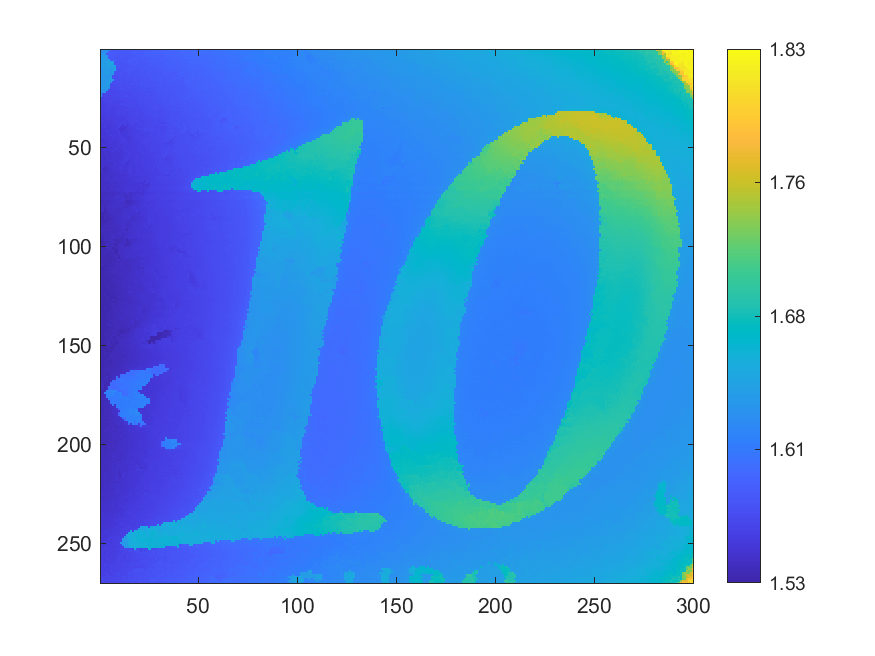

The table this chart was drawn from, first rows:
1.62218, 1.62256, 1.62455, 1.62088, 1.62376, 1.58192, 1.58022, 1.58038, 1.58116, 1.58275, 1.58237, 1.58016, 1.58225, 1.58141, 1.58197, 1.58177, 1.58234, 1.58202, 1.58567, 1.58259, 1.58399, 1.58386, 1.5846, 1.58385
1.625, 1.623, 1.628, 1.62, 1.581, 1.58, 1.58, 1.581, 1.583, 1.579, 1.58, 1.58, 1.58, 1.581, 1.581, 1.581, 1.586, 1.582, 1.582, 1.582, 1.582, 1.583, 1.584, 1.586
1.629, 1.629, 1.629, 1.581, 1.58, 1.583, 1.584, 1.579, 1.58, 1.579, 1.578, 1.579, 1.582, 1.58, 1.581, 1.581, 1.582, 1.584, 1.582, 1.583, 1.582, 1.583, 1.585, 1.586
1.634, 1.634, 1.631, 1.63, 1.583, 1.582, 1.581, 1.579, 1.578, 1.578, 1.58, 1.579, 1.579, 1.578, 1.581, 1.581, 1.581, 1.581, 1.583, 1.582, 1.582, 1.584, 1.582, 1.585
1.634, 1.634, 1.637, 1.637, 1.581, 1.58, 1.58, 1.578, 1.577, 1.578, 1.578, 1.578, 1.578, 1.578, 1.579, 1.579, 1.58, 1.582, 1.58, 1.582, 1.581, 1.583, 1.583, 1.583
1.633, 1.635, 1.635, 1.636, 1.642, 1.581, 1.583, 1.582, 1.579, 1.577, 1.578, 1.579, 1.579, 1.578, 1.579, 1.58, 1.585, 1.581, 1.581, 1.58, 1.581, 1.581, 1.581, 1.582
1.637, 1.638, 1.639, 1.641, 1.641, 1.643, 1.645, 1.576, 1.577, 1.576, 1.577, 1.577, 1.58, 1.58, 1.582, 1.581, 1.58, 1.579, 1.581, 1.579, 1.58, 1.58, 1.582, 1.581
1.638, 1.638, 1.638, 1.639, 1.641, 1.642, 1.641, 1.577, 1.577, 1.577, 1.576, 1.576, 1.577, 1.577, 1.579, 1.58, 1.579, 1.58, 1.579, 1.579, 1.579, 1.582, 1.579, 1.58
1.632, 1.64, 1.64, 1.64, 1.641, 1.641, 1.642, 1.635, 1.575, 1.578, 1.576, 1.575, 1.576, 1.576, 1.577, 1.577, 1.578, 1.578, 1.578, 1.579, 1.578, 1.579, 1.58, 1.58
1.633, 1.634, 1.635, 1.637, 1.637, 1.634, 1.636, 1.641, 1.575, 1.575, 1.575, 1.575, 1.576, 1.577, 1.577, 1.578, 1.577, 1.577, 1.578, 1.579, 1.578, 1.578, 1.58, 1.579
1.632, 1.633, 1.635, 1.637, 1.634, 1.631, 1.637, 1.642, 1.574, 1.574, 1.576, 1.574, 1.578, 1.579, 1.578, 1.579, 1.576, 1.579, 1.576, 1.576, 1.577, 1.58, 1.58, 1.578
1.631, 1.633, 1.635, 1.637, 1.635, 1.632, 1.637, 1.574, 1.573, 1.574, 1.574, 1.574, 1.575, 1.576, 1.578, 1.575, 1.576, 1.576, 1.577, 1.578, 1.578, 1.577, 1.576, 1.578
1.63, 1.631, 1.636, 1.64, 1.634, 1.628, 1.634, 1.573, 1.572, 1.572, 1.575, 1.574, 1.574, 1.574, 1.574, 1.576, 1.573, 1.576, 1.576, 1.578, 1.577, 1.577, 1.577, 1.579
1.63, 1.629, 1.63, 1.631, 1.633, 1.632, 1.572, 1.571, 1.571, 1.572, 1.573, 1.573, 1.574, 1.574, 1.576, 1.574, 1.575, 1.575, 1.575, 1.574, 1.576, 1.576, 1.578, 1.578
1.63, 1.631, 1.633, 1.632, 1.633, 1.637, 1.571, 1.57, 1.571, 1.572, 1.572, 1.571, 1.572, 1.576, 1.573, 1.574, 1.574, 1.576, 1.575, 1.575, 1.575, 1.578, 1.575, 1.576
1.633, 1.631, 1.633, 1.634, 1.634, 1.637, 1.635, 1.574, 1.571, 1.57, 1.571, 1.572, 1.573, 1.573, 1.574, 1.574, 1.573, 1.575, 1.574, 1.574, 1.575, 1.575, 1.575, 1.576
1.632, 1.633, 1.634, 1.636, 1.636, 1.633, 1.569, 1.569, 1.57, 1.57, 1.573, 1.57, 1.571, 1.572, 1.572, 1.572, 1.573, 1.574, 1.573, 1.573, 1.575, 1.576, 1.576, 1.575
1.631, 1.632, 1.633, 1.635, 1.641, 1.568, 1.568, 1.569, 1.569, 1.569, 1.571, 1.569, 1.574, 1.572, 1.571, 1.572, 1.575, 1.574, 1.573, 1.573, 1.577, 1.576, 1.573, 1.575
1.631, 1.629, 1.637, 1.635, 1.63, 1.567, 1.567, 1.567, 1.568, 1.57, 1.569, 1.569, 1.569, 1.571, 1.572, 1.571, 1.572, 1.57, 1.574, 1.573, 1.575, 1.572, 1.578, 1.573
1.632, 1.637, 1.632, 1.635, 1.63, 1.566, 1.567, 1.566, 1.568, 1.57, 1.572, 1.569, 1.57, 1.57, 1.571, 1.572, 1.571, 1.571, 1.572, 1.571, 1.572, 1.573, 1.573, 1.573
1.635, 1.627, 1.625, 1.633, 1.565, 1.566, 1.567, 1.567, 1.568, 1.568, 1.568, 1.569, 1.569, 1.569, 1.569, 1.57, 1.569, 1.571, 1.572, 1.571, 1.573, 1.572, 1.575, 1.572
1.627, 1.629, 1.628, 1.565, 1.565, 1.565, 1.565, 1.565, 1.565, 1.565, 1.568, 1.568, 1.567, 1.568, 1.569, 1.569, 1.569, 1.571, 1.57, 1.571, 1.571, 1.573, 1.571, 1.571
1.622, 1.564, 1.564, 1.564, 1.564, 1.566, 1.565, 1.565, 1.565, 1.567, 1.568, 1.566, 1.569, 1.567, 1.567, 1.567, 1.569, 1.572, 1.57, 1.571, 1.571, 1.57, 1.571, 1.573
1.632, 1.563, 1.564, 1.563, 1.563, 1.563, 1.565, 1.565, 1.566, 1.568, 1.566, 1.567, 1.571, 1.571, 1.567, 1.567, 1.569, 1.568, 1.568, 1.569, 1.57, 1.571, 1.57, 1.571
1.561, 1.561, 1.562, 1.562, 1.562, 1.562, 1.564, 1.564, 1.564, 1.565, 1.567, 1.566, 1.568, 1.565, 1.567, 1.567, 1.567, 1.567, 1.568, 1.57, 1.569, 1.569, 1.572, 1.572
1.561, 1.561, 1.562, 1.561, 1.563, 1.564, 1.563, 1.563, 1.564, 1.564, 1.564, 1.565, 1.565, 1.566, 1.567, 1.566, 1.568, 1.567, 1.567, 1.569, 1.569, 1.568, 1.57, 1.57
1.559, 1.561, 1.563, 1.563, 1.563, 1.563, 1.563, 1.564, 1.562, 1.562, 1.562, 1.563, 1.565, 1.566, 1.566, 1.566, 1.566, 1.566, 1.568, 1.568, 1.569, 1.569, 1.571, 1.57
1.56, 1.56, 1.559, 1.56, 1.562, 1.561, 1.561, 1.562, 1.563, 1.564, 1.568, 1.567, 1.563, 1.567, 1.566, 1.566, 1.566, 1.566, 1.566, 1.567, 1.568, 1.568, 1.568, 1.571
1.558, 1.559, 1.559, 1.56, 1.561, 1.561, 1.562, 1.561, 1.562, 1.562, 1.562, 1.563, 1.564, 1.564, 1.566, 1.567, 1.568, 1.566, 1.566, 1.567, 1.567, 1.567, 1.569, 1.571
1.559, 1.558, 1.559, 1.559, 1.564, 1.559, 1.559, 1.56, 1.562, 1.561, 1.562, 1.563, 1.563, 1.562, 1.564, 1.564, 1.564, 1.566, 1.567, 1.565, 1.566, 1.567, 1.567, 1.567
1.558, 1.557, 1.558, 1.56, 1.558, 1.559, 1.559, 1.56, 1.562, 1.562, 1.561, 1.561, 1.562, 1.564, 1.564, 1.565, 1.563, 1.565, 1.565, 1.565, 1.565, 1.569, 1.567, 1.568
1.556, 1.556, 1.56, 1.561, 1.558, 1.559, 1.56, 1.56, 1.564, 1.561, 1.562, 1.562, 1.562, 1.562, 1.563, 1.564, 1.564, 1.564, 1.565, 1.565, 1.564, 1.567, 1.567, 1.569
1.558, 1.556, 1.559, 1.558, 1.558, 1.559, 1.558, 1.559, 1.56, 1.561, 1.561, 1.564, 1.564, 1.56, 1.563, 1.563, 1.563, 1.564, 1.567, 1.565, 1.564, 1.566, 1.567, 1.569
1.556, 1.555, 1.556, 1.557, 1.557, 1.558, 1.558, 1.559, 1.559, 1.56, 1.561, 1.56, 1.56, 1.561, 1.563, 1.564, 1.563, 1.565, 1.563, 1.564, 1.564, 1.565, 1.568, 1.566
1.556, 1.557, 1.554, 1.556, 1.557, 1.557, 1.557, 1.557, 1.559, 1.558, 1.56, 1.558, 1.56, 1.561, 1.561, 1.562, 1.562, 1.563, 1.564, 1.565, 1.564, 1.564, 1.566, 1.565
1.554, 1.554, 1.555, 1.558, 1.558, 1.556, 1.557, 1.557, 1.557, 1.559, 1.559, 1.56, 1.56, 1.561, 1.561, 1.562, 1.562, 1.563, 1.564, 1.563, 1.565, 1.565, 1.565, 1.565
1.556, 1.556, 1.555, 1.554, 1.555, 1.557, 1.556, 1.558, 1.558, 1.559, 1.56, 1.559, 1.561, 1.558, 1.562, 1.564, 1.562, 1.563, 1.566, 1.56, 1.563, 1.562, 1.565, 1.564
1.554, 1.553, 1.554, 1.554, 1.555, 1.555, 1.557, 1.558, 1.559, 1.558, 1.56, 1.561, 1.561, 1.559, 1.561, 1.561, 1.564, 1.561, 1.561, 1.565, 1.563, 1.563, 1.564, 1.565
1.553, 1.553, 1.553, 1.553, 1.554, 1.554, 1.555, 1.556, 1.557, 1.559, 1.561, 1.551, 1.561, 1.555, 1.558, 1.562, 1.56, 1.56, 1.561, 1.562, 1.562, 1.564, 1.564, 1.564
1.552, 1.553, 1.556, 1.553, 1.552, 1.553, 1.555, 1.555, 1.556, 1.561, 1.551, 1.553, 1.552, 1.554, 1.557, 1.558, 1.56, 1.56, 1.561, 1.562, 1.562, 1.563, 1.565, 1.566
1.551, 1.552, 1.553, 1.552, 1.552, 1.554, 1.555, 1.555, 1.56, 1.551, 1.55, 1.55, 1.552, 1.555, 1.556, 1.557, 1.558, 1.56, 1.563, 1.562, 1.565, 1.564, 1.568, 1.567
1.552, 1.551, 1.552, 1.553, 1.554, 1.554, 1.554, 1.554, 1.555, 1.557, 1.551, 1.553, 1.552, 1.554, 1.554, 1.558, 1.558, 1.56, 1.558, 1.56, 1.561, 1.561, 1.565, 1.564
1.551, 1.552, 1.551, 1.553, 1.553, 1.553, 1.555, 1.555, 1.554, 1.557, 1.552, 1.554, 1.553, 1.554, 1.557, 1.556, 1.559, 1.56, 1.56, 1.561, 1.561, 1.562, 1.563, 1.561
1.552, 1.552, 1.551, 1.551, 1.553, 1.558, 1.553, 1.553, 1.554, 1.556, 1.557, 1.553, 1.553, 1.555, 1.556, 1.557, 1.557, 1.56, 1.561, 1.559, 1.562, 1.559, 1.562, 1.561
1.554, 1.551, 1.553, 1.552, 1.552, 1.553, 1.557, 1.554, 1.555, 1.556, 1.556, 1.555, 1.554, 1.552, 1.552, 1.554, 1.557, 1.559, 1.56, 1.56, 1.561, 1.561, 1.561, 1.561
1.55, 1.548, 1.551, 1.551, 1.552, 1.553, 1.553, 1.553, 1.554, 1.556, 1.555, 1.556, 1.557, 1.554, 1.553, 1.555, 1.557, 1.558, 1.559, 1.56, 1.561, 1.561, 1.561, 1.562
1.549, 1.549, 1.55, 1.55, 1.551, 1.551, 1.552, 1.553, 1.554, 1.554, 1.555, 1.559, 1.558, 1.555, 1.554, 1.554, 1.555, 1.558, 1.558, 1.559, 1.561, 1.562, 1.564, 1.565
1.549, 1.549, 1.548, 1.55, 1.551, 1.553, 1.552, 1.552, 1.553, 1.554, 1.557, 1.554, 1.556, 1.555, 1.554, 1.556, 1.555, 1.557, 1.558, 1.558, 1.559, 1.562, 1.562, 1.561
1.548, 1.55, 1.549, 1.55, 1.55, 1.551, 1.552, 1.552, 1.552, 1.554, 1.552, 1.554, 1.555, 1.554, 1.555, 1.556, 1.556, 1.557, 1.557, 1.558, 1.559, 1.558, 1.56, 1.561
1.549, 1.549, 1.548, 1.548, 1.55, 1.55, 1.552, 1.554, 1.553, 1.554, 1.553, 1.553, 1.555, 1.554, 1.554, 1.555, 1.556, 1.557, 1.557, 1.558, 1.559, 1.559, 1.561, 1.562
1.548, 1.548, 1.552, 1.548, 1.549, 1.551, 1.551, 1.554, 1.554, 1.55, 1.552, 1.553, 1.554, 1.554, 1.555, 1.554, 1.555, 1.556, 1.558, 1.559, 1.559, 1.56, 1.558, 1.561
1.547, 1.548, 1.549, 1.548, 1.549, 1.55, 1.554, 1.552, 1.551, 1.553, 1.552, 1.553, 1.557, 1.556, 1.555, 1.555, 1.555, 1.556, 1.557, 1.559, 1.558, 1.56, 1.558, 1.559
1.547, 1.547, 1.548, 1.549, 1.548, 1.55, 1.55, 1.55, 1.55, 1.551, 1.553, 1.552, 1.554, 1.554, 1.556, 1.556, 1.555, 1.555, 1.556, 1.555, 1.559, 1.56, 1.558, 1.56
1.546, 1.547, 1.548, 1.548, 1.549, 1.55, 1.55, 1.551, 1.55, 1.552, 1.552, 1.553, 1.554, 1.555, 1.557, 1.555, 1.555, 1.556, 1.557, 1.557, 1.558, 1.559, 1.559, 1.56
1.546, 1.546, 1.547, 1.549, 1.548, 1.549, 1.551, 1.552, 1.551, 1.551, 1.552, 1.553, 1.555, 1.557, 1.555, 1.555, 1.554, 1.556, 1.558, 1.557, 1.557, 1.559, 1.559, 1.558
1.547, 1.546, 1.545, 1.549, 1.548, 1.549, 1.55, 1.55, 1.55, 1.551, 1.553, 1.553, 1.555, 1.556, 1.554, 1.554, 1.554, 1.556, 1.556, 1.556, 1.558, 1.558, 1.558, 1.558
1.546, 1.547, 1.547, 1.548, 1.55, 1.55, 1.55, 1.55, 1.55, 1.552, 1.553, 1.554, 1.555, 1.557, 1.551, 1.554, 1.554, 1.558, 1.557, 1.556, 1.557, 1.558, 1.558, 1.558
1.546, 1.547, 1.547, 1.546, 1.547, 1.548, 1.549, 1.55, 1.55, 1.551, 1.554, 1.556, 1.554, 1.548, 1.552, 1.553, 1.554, 1.557, 1.556, 1.557, 1.556, 1.558, 1.559, 1.557
1.548, 1.549, 1.548, 1.548, 1.548, 1.548, 1.55, 1.553, 1.549, 1.551, 1.553, 1.552, 1.553, 1.552, 1.554, 1.554, 1.553, 1.555, 1.557, 1.555, 1.557, 1.557, 1.558, 1.559
1.548, 1.547, 1.541, 1.544, 1.547, 1.548, 1.55, 1.549, 1.55, 1.552, 1.553, 1.552, 1.551, 1.553, 1.555, 1.555, 1.554, 1.555, 1.555, 1.557, 1.555, 1.557, 1.557, 1.559
1.55, 1.54, 1.541, 1.543, 1.546, 1.547, 1.549, 1.552, 1.551, 1.551, 1.554, 1.552, 1.551, 1.553, 1.555, 1.555, 1.554, 1.554, 1.556, 1.555, 1.555, 1.556, 1.557, 1.557
... 209 more rows
